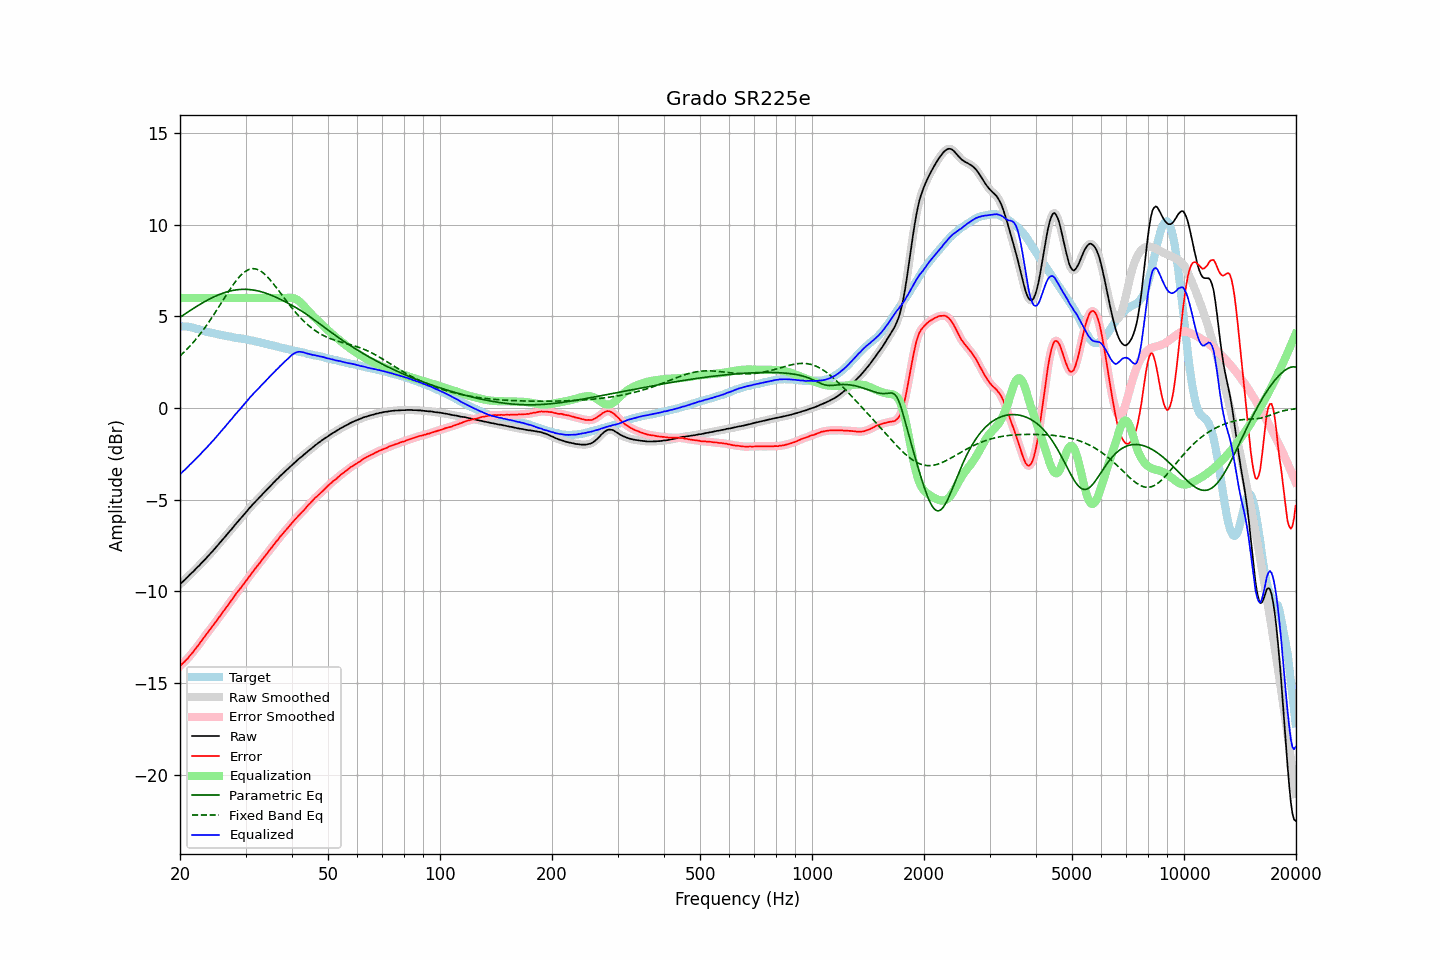

Data behind this chart, as committed beside it:
frequency, raw, error, smoothed, error_smoothed, equalization, parametric_eq, fixed_band_eq, equalized_raw, equalized_smoothed, target
20.00, -9.60, -14.07, -9.60, -14.06, 6.00, 4.95, 2.84, -3.60, -3.60, 4.46
20.20, -9.52, -13.98, -9.52, -13.98, 6.00, 5.01, 2.92, -3.52, -3.52, 4.45
20.40, -9.44, -13.90, -9.44, -13.90, 6.00, 5.07, 3.00, -3.44, -3.44, 4.45
20.61, -9.36, -13.81, -9.36, -13.81, 6.00, 5.13, 3.09, -3.36, -3.36, 4.44
20.81, -9.27, -13.72, -9.28, -13.72, 6.00, 5.18, 3.18, -3.27, -3.28, 4.44
21.02, -9.19, -13.64, -9.19, -13.62, 6.00, 5.24, 3.27, -3.19, -3.19, 4.44
21.23, -9.09, -13.52, -9.10, -13.52, 6.00, 5.30, 3.36, -3.09, -3.10, 4.42
21.44, -9.01, -13.41, -9.01, -13.42, 6.00, 5.36, 3.46, -3.01, -3.01, 4.40
21.66, -8.93, -13.32, -8.93, -13.31, 6.00, 5.41, 3.56, -2.93, -2.93, 4.38
21.87, -8.84, -13.19, -8.84, -13.20, 6.00, 5.47, 3.66, -2.84, -2.84, 4.35
22.09, -8.75, -13.08, -8.75, -13.09, 6.00, 5.52, 3.76, -2.75, -2.75, 4.33
22.31, -8.66, -12.97, -8.67, -12.97, 6.00, 5.58, 3.87, -2.66, -2.67, 4.31
22.54, -8.58, -12.87, -8.58, -12.86, 6.00, 5.63, 3.98, -2.58, -2.58, 4.28
22.76, -8.48, -12.73, -8.49, -12.74, 6.00, 5.68, 4.09, -2.48, -2.49, 4.25
22.99, -8.39, -12.61, -8.40, -12.62, 6.00, 5.74, 4.21, -2.39, -2.40, 4.22
23.22, -8.30, -12.49, -8.30, -12.49, 6.00, 5.79, 4.33, -2.30, -2.30, 4.19
23.45, -8.21, -12.38, -8.21, -12.38, 6.00, 5.84, 4.45, -2.21, -2.21, 4.17
23.69, -8.11, -12.26, -8.12, -12.27, 6.00, 5.88, 4.57, -2.11, -2.12, 4.15
23.92, -8.02, -12.15, -8.02, -12.15, 6.00, 5.93, 4.70, -2.02, -2.02, 4.13
24.16, -7.92, -12.04, -7.93, -12.04, 6.00, 5.97, 4.83, -1.92, -1.93, 4.12
24.40, -7.83, -11.93, -7.83, -11.93, 6.00, 6.02, 4.96, -1.83, -1.83, 4.10
24.65, -7.73, -11.81, -7.73, -11.81, 6.00, 6.06, 5.09, -1.73, -1.73, 4.08
24.89, -7.63, -11.69, -7.63, -11.69, 6.00, 6.10, 5.22, -1.63, -1.63, 4.06
25.14, -7.52, -11.56, -7.53, -11.56, 6.00, 6.14, 5.36, -1.52, -1.53, 4.04
25.39, -7.42, -11.44, -7.42, -11.44, 6.00, 6.18, 5.50, -1.42, -1.42, 4.02
25.65, -7.32, -11.33, -7.32, -11.32, 6.00, 6.21, 5.64, -1.32, -1.32, 4.01
25.91, -7.22, -11.20, -7.22, -11.21, 6.00, 6.24, 5.78, -1.22, -1.22, 3.98
26.16, -7.12, -11.09, -7.12, -11.09, 6.00, 6.27, 5.92, -1.12, -1.12, 3.96
26.43, -7.02, -10.97, -7.02, -10.97, 6.00, 6.30, 6.05, -1.02, -1.02, 3.94
26.69, -6.91, -10.85, -6.92, -10.85, 6.00, 6.33, 6.19, -0.91, -0.92, 3.93
26.96, -6.81, -10.73, -6.81, -10.73, 6.00, 6.36, 6.33, -0.81, -0.81, 3.91
27.23, -6.70, -10.61, -6.71, -10.61, 6.00, 6.38, 6.46, -0.70, -0.71, 3.90
27.50, -6.61, -10.50, -6.61, -10.49, 6.00, 6.40, 6.59, -0.61, -0.61, 3.88
27.77, -6.50, -10.36, -6.50, -10.37, 6.00, 6.42, 6.72, -0.50, -0.50, 3.86
28.05, -6.39, -10.24, -6.40, -10.24, 6.00, 6.43, 6.84, -0.39, -0.40, 3.85
28.33, -6.29, -10.11, -6.29, -10.12, 6.00, 6.45, 6.95, -0.29, -0.29, 3.82
28.62, -6.18, -9.99, -6.19, -10.00, 6.00, 6.46, 7.06, -0.18, -0.19, 3.81
28.90, -6.09, -9.90, -6.09, -9.89, 6.00, 6.46, 7.16, -0.09, -0.09, 3.81
29.19, -5.99, -9.78, -5.99, -9.78, 6.00, 6.47, 7.25, 0.01, 0.01, 3.79
29.48, -5.88, -9.67, -5.89, -9.67, 6.00, 6.47, 7.34, 0.12, 0.11, 3.79
29.78, -5.78, -9.55, -5.79, -9.55, 6.00, 6.47, 7.41, 0.22, 0.21, 3.76
30.08, -5.68, -9.44, -5.68, -9.44, 6.00, 6.47, 7.47, 0.32, 0.32, 3.75
30.38, -5.58, -9.32, -5.58, -9.31, 6.00, 6.47, 7.52, 0.42, 0.42, 3.73
30.68, -5.47, -9.18, -5.48, -9.19, 6.00, 6.46, 7.56, 0.53, 0.52, 3.71
30.99, -5.37, -9.06, -5.38, -9.07, 6.00, 6.45, 7.59, 0.63, 0.62, 3.69
31.30, -5.28, -8.96, -5.28, -8.96, 6.00, 6.44, 7.60, 0.72, 0.72, 3.68
31.61, -5.18, -8.85, -5.19, -8.85, 6.00, 6.43, 7.60, 0.82, 0.81, 3.67
31.93, -5.09, -8.73, -5.09, -8.73, 6.00, 6.41, 7.59, 0.91, 0.91, 3.64
32.24, -5.00, -8.62, -5.00, -8.62, 6.00, 6.40, 7.56, 1.00, 1.00, 3.61
32.57, -4.91, -8.51, -4.91, -8.51, 6.00, 6.38, 7.53, 1.09, 1.09, 3.59
32.89, -4.82, -8.40, -4.82, -8.40, 6.00, 6.35, 7.48, 1.18, 1.18, 3.58
33.22, -4.72, -8.27, -4.73, -8.28, 6.00, 6.33, 7.42, 1.28, 1.27, 3.55
33.55, -4.63, -8.17, -4.63, -8.17, 6.00, 6.30, 7.35, 1.37, 1.37, 3.54
33.89, -4.54, -8.05, -4.54, -8.05, 6.00, 6.28, 7.27, 1.46, 1.46, 3.51
34.23, -4.45, -7.95, -4.45, -7.94, 6.00, 6.25, 7.19, 1.55, 1.55, 3.50
34.57, -4.36, -7.83, -4.36, -7.83, 6.00, 6.21, 7.10, 1.64, 1.64, 3.46
34.92, -4.27, -7.72, -4.27, -7.72, 6.00, 6.18, 7.00, 1.73, 1.73, 3.44
35.27, -4.17, -7.60, -4.18, -7.60, 6.00, 6.15, 6.90, 1.83, 1.82, 3.43
35.62, -4.08, -7.49, -4.08, -7.49, 6.00, 6.11, 6.79, 1.92, 1.92, 3.41
35.97, -4.00, -7.38, -4.00, -7.38, 6.00, 6.07, 6.68, 2.00, 2.00, 3.38
... 635 more rows
